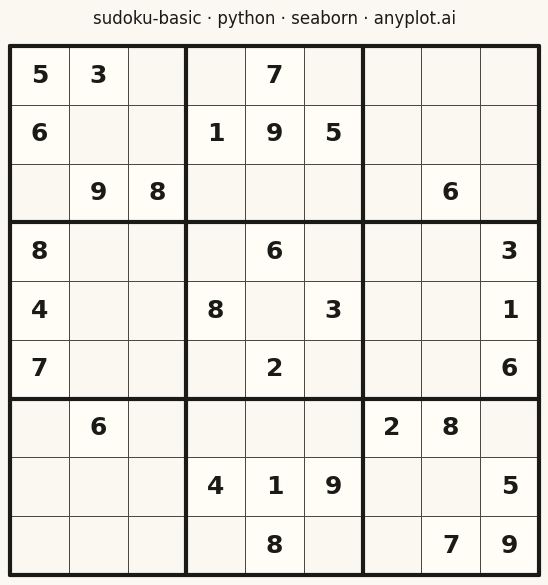

Python code for this plot:
"""anyplot.ai
sudoku-basic: Basic Sudoku Grid
Library: seaborn 0.13.2 | Python 3.14.4
"""

import os

import matplotlib.pyplot as plt
import numpy as np
import seaborn as sns


# Theme tokens
THEME = os.getenv("ANYPLOT_THEME", "light")
PAGE_BG = "#FAF8F1" if THEME == "light" else "#1A1A17"
ELEVATED_BG = "#FFFDF6" if THEME == "light" else "#242420"
INK = "#1A1A17" if THEME == "light" else "#F0EFE8"
INK_SOFT = "#4A4A44" if THEME == "light" else "#B8B7B0"

# Data (classic Sudoku puzzle; 0 = empty cell)
grid = np.array(
    [
        [5, 3, 0, 0, 7, 0, 0, 0, 0],
        [6, 0, 0, 1, 9, 5, 0, 0, 0],
        [0, 9, 8, 0, 0, 0, 0, 6, 0],
        [8, 0, 0, 0, 6, 0, 0, 0, 3],
        [4, 0, 0, 8, 0, 3, 0, 0, 1],
        [7, 0, 0, 0, 2, 0, 0, 0, 6],
        [0, 6, 0, 0, 0, 0, 2, 8, 0],
        [0, 0, 0, 4, 1, 9, 0, 0, 5],
        [0, 0, 0, 0, 8, 0, 0, 7, 9],
    ]
)
clue_mask = (grid > 0).astype(float)
annotations = np.where(grid == 0, "", grid.astype(str))

# Theme-adaptive seaborn chrome (matches seaborn.md template)
sns.set_theme(
    style="ticks",
    rc={
        "figure.facecolor": PAGE_BG,
        "axes.facecolor": PAGE_BG,
        "axes.edgecolor": INK_SOFT,
        "axes.labelcolor": INK,
        "text.color": INK,
        "xtick.color": INK_SOFT,
        "ytick.color": INK_SOFT,
        "grid.color": INK,
        "grid.alpha": 0.15,
        "legend.facecolor": ELEVATED_BG,
        "legend.edgecolor": INK_SOFT,
    },
)

# Canvas: square 2400×2400 (symmetric 9×9 grid — no preferred horizontal axis)
fig, ax = plt.subplots(figsize=(6, 6), dpi=400, facecolor=PAGE_BG)

# Seaborn heatmap with annotated digit strings (fmt="" bypasses numeric formatting).
# Binary cmap [PAGE_BG, ELEVATED_BG] gives given-number cells a distinct elevated fill.
# Thin linewidths=0.6 keeps cell borders subordinate to the thick 3×3 box boundaries.
sns.heatmap(
    clue_mask,
    annot=annotations,
    fmt="",
    cmap=[PAGE_BG, ELEVATED_BG],
    cbar=False,
    linewidths=0.6,
    linecolor=INK_SOFT,
    square=True,
    xticklabels=False,
    yticklabels=False,
    vmin=0,
    vmax=1,
    annot_kws={"size": 18, "weight": "bold", "color": INK},
    ax=ax,
)

# Thick 3×3 box boundaries at linewidth=3 vs thin 0.6 → sharp thick/thin hierarchy
for k in range(4):
    ax.axhline(y=k * 3, color=INK, linewidth=3, clip_on=False)
    ax.axvline(x=k * 3, color=INK, linewidth=3, clip_on=False)

ax.set_title("sudoku-basic · python · seaborn · anyplot.ai", fontsize=12, fontweight="medium", color=INK, pad=16)
ax.set_xticks([])
ax.set_yticks([])
ax.set_xlim(0, 9)
ax.set_ylim(9, 0)

plt.tight_layout()
# bbox_inches must stay default (None) — 'tight' silently trims the canvas
plt.savefig(f"plot-{THEME}.png", dpi=400, facecolor=PAGE_BG)
